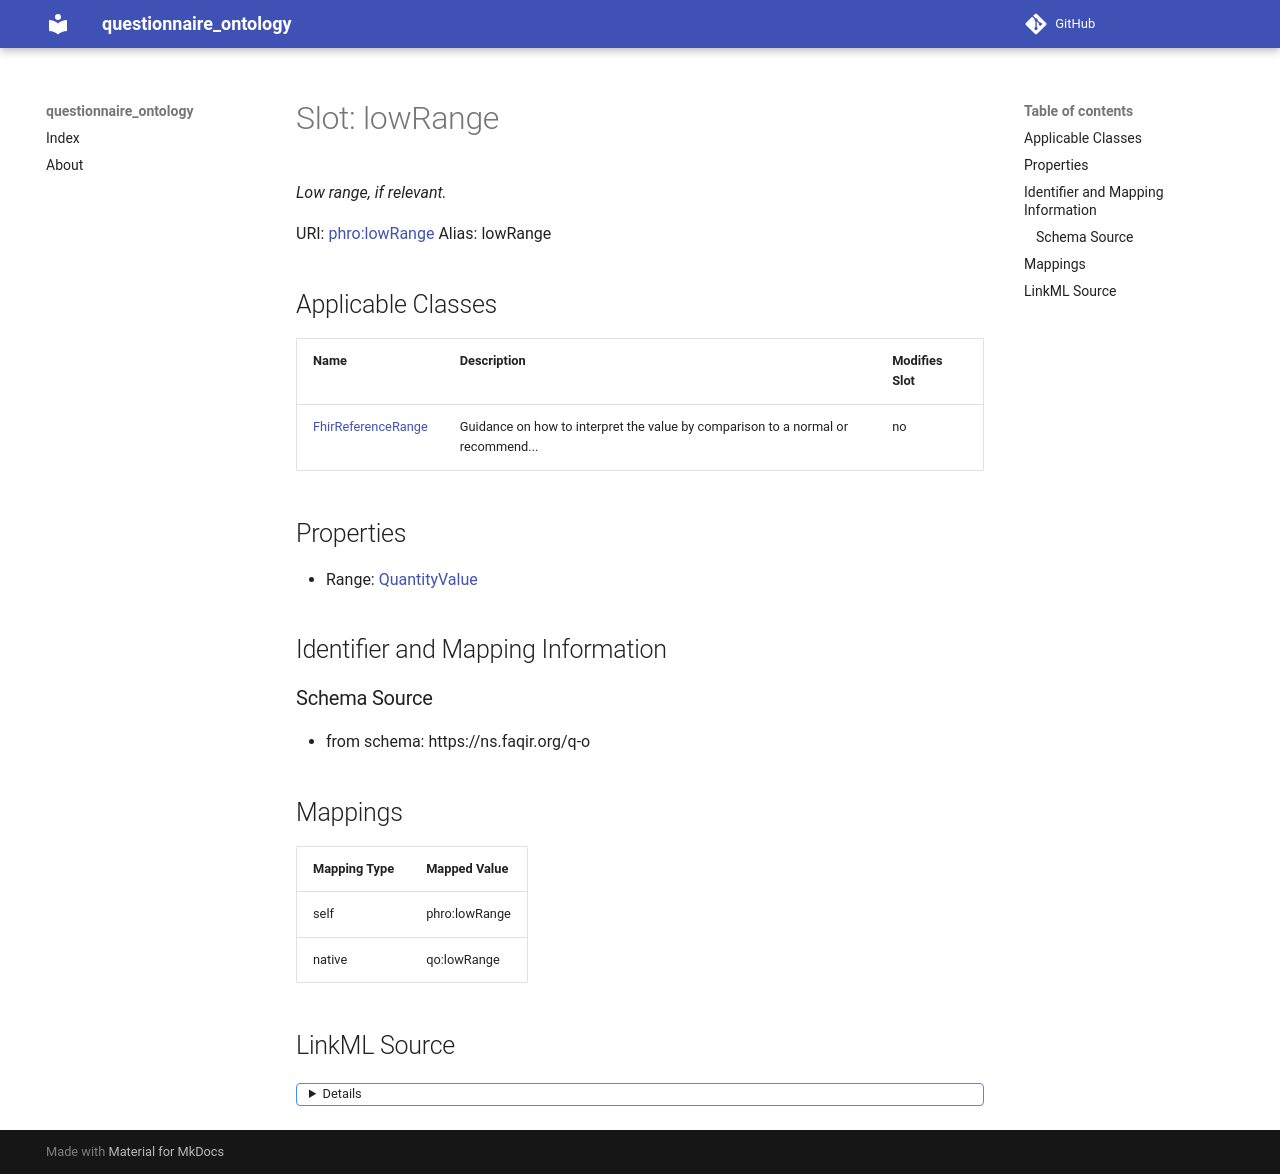

repository: faqirfoundation/questionnaire-ontology · page: lowRange/index.html · generator: mkdocs



# Slot: lowRange 


_Low range, if relevant._





URI: [phro:lowRange](https://ns.faqir.org/phr-o#lowRange)
Alias: lowRange

<!-- no inheritance hierarchy -->





## Applicable Classes

| Name | Description | Modifies Slot |
| --- | --- | --- |
| [FhirReferenceRange](FhirReferenceRange.md) | Guidance on how to interpret the value by comparison to a normal or recommend... |  no  |







## Properties

* Range: [QuantityValue](QuantityValue.md)





## Identifier and Mapping Information







### Schema Source


* from schema: https://ns.faqir.org/q-o




## Mappings

| Mapping Type | Mapped Value |
| ---  | ---  |
| self | phro:lowRange |
| native | qo:lowRange |




## LinkML Source

<details>
```yaml
name: lowRange
description: Low range, if relevant.
from_schema: https://ns.faqir.org/q-o
rank: 1000
slot_uri: phro:lowRange
alias: lowRange
owner: fhir_ReferenceRange
domain_of:
- fhir_ReferenceRange
range: QuantityValue
required: false
multivalued: false

```
</details>
